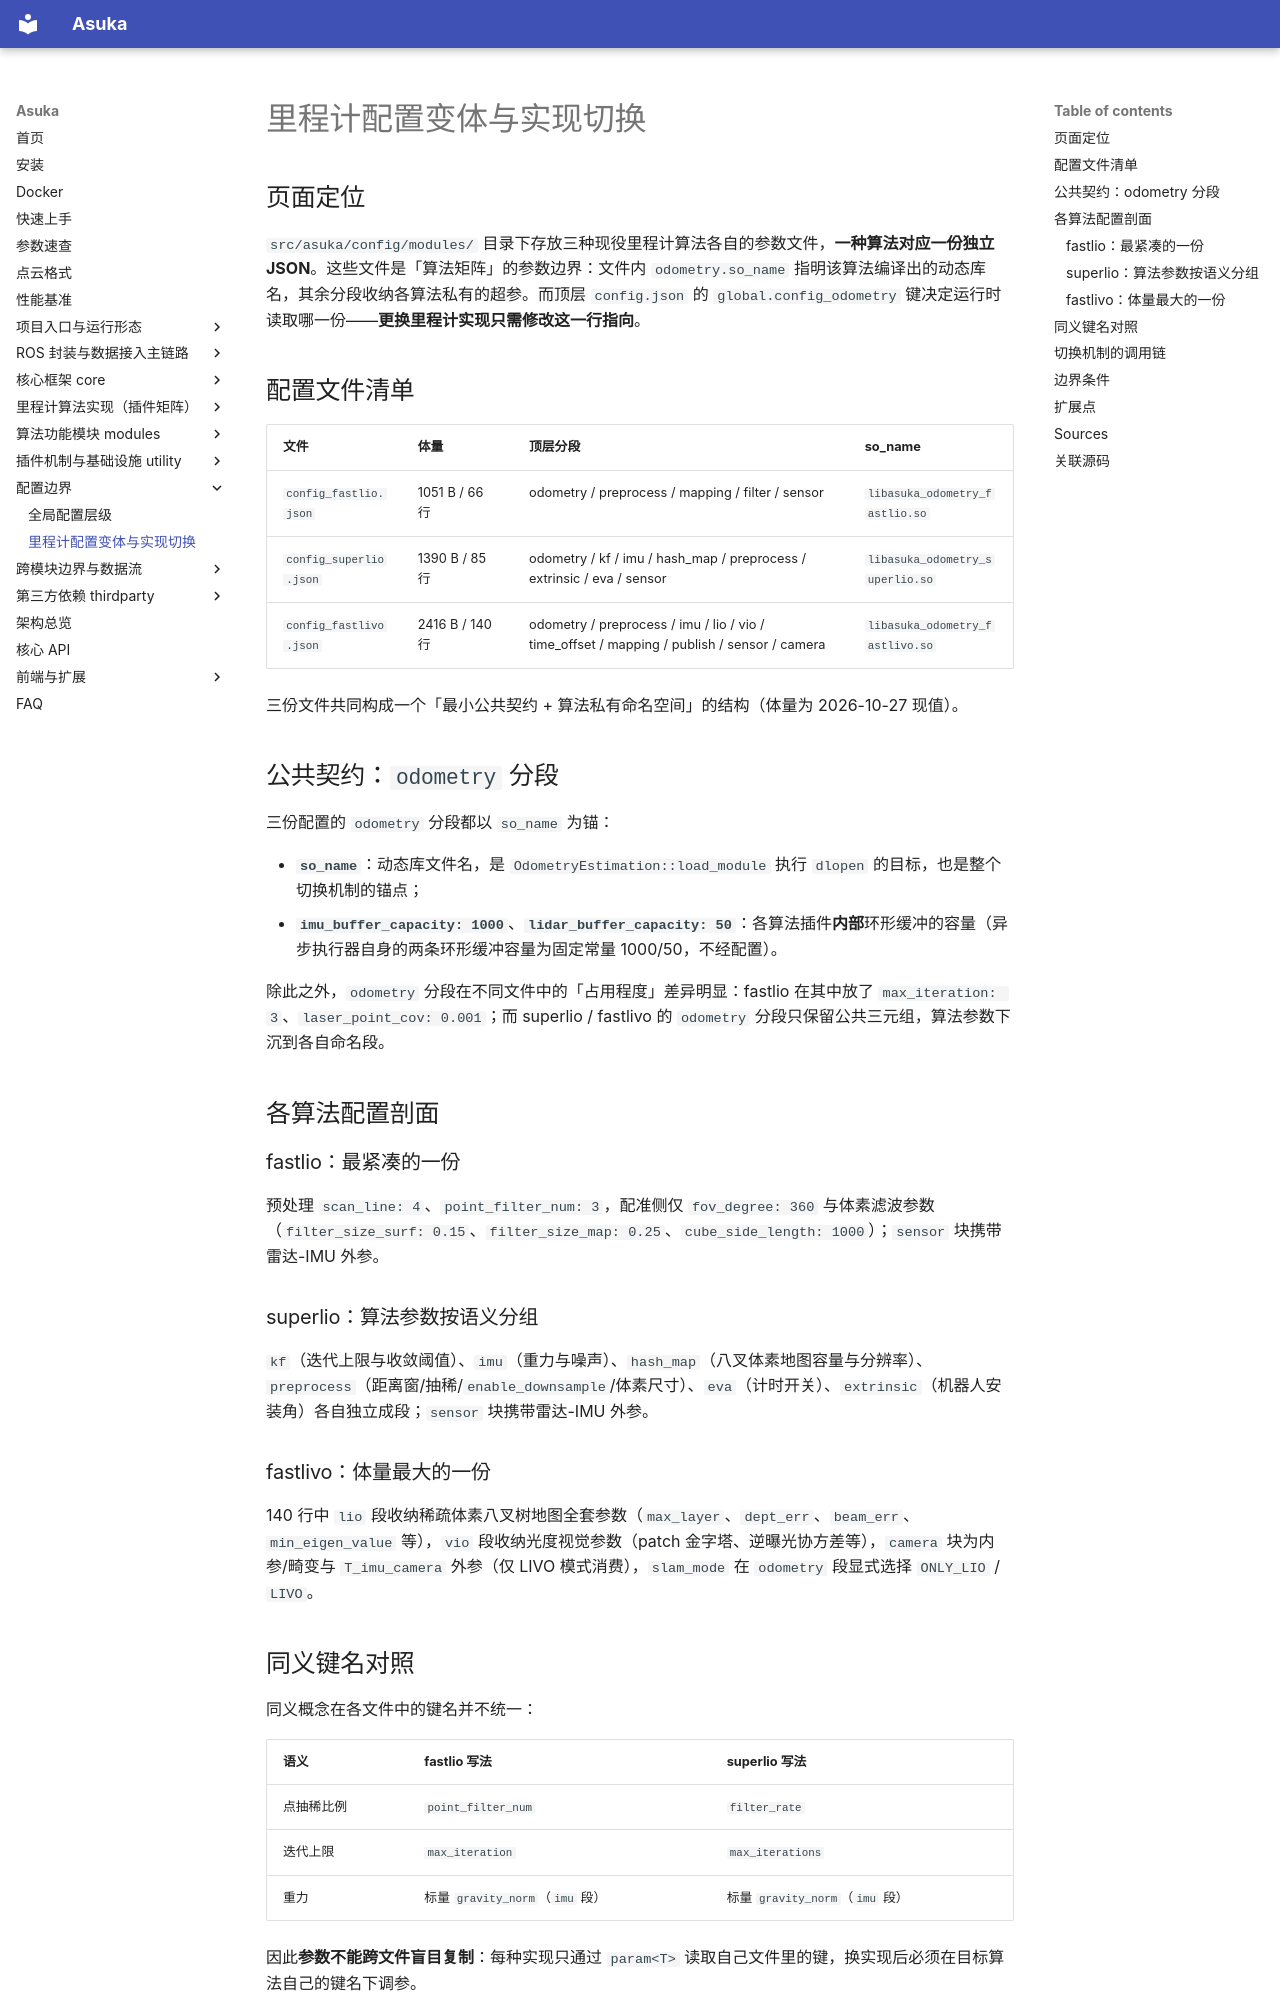

repository: AphroraC/asuka · page: wiki/configs/02.html · generator: mkdocs

---
title: "里程计配置变体与实现切换"
description: >-
  每种现役前端一份独立 JSON，指定 so_name 与各自超参；更换里程计实现只需调整 config_odometry 指向的配置文件。
---

# 里程计配置变体与实现切换

## 页面定位

`src/asuka/config/modules/` 目录下存放三种现役里程计算法各自的参数文件，**一种算法对应一份独立 JSON**。这些文件是「算法矩阵」的参数边界：文件内 `odometry.so_name` 指明该算法编译出的动态库名，其余分段收纳各算法私有的超参。而顶层 `config.json` 的 `global.config_odometry` 键决定运行时读取哪一份——**更换里程计实现只需修改这一行指向**。

## 配置文件清单

| 文件 | 体量 | 顶层分段 | so_name |
|---|---|---|---|
| `config_fastlio.json` | 1051 B / 66 行 | odometry / preprocess / mapping / filter / sensor | `libasuka_odometry_fastlio.so` |
| `config_superlio.json` | 1390 B / 85 行 | odometry / kf / imu / hash_map / preprocess / extrinsic / eva / sensor | `libasuka_odometry_superlio.so` |
| `config_fastlivo.json` | 2416 B / 140 行 | odometry / preprocess / imu / lio / vio / time_offset / mapping / publish / sensor / camera | `libasuka_odometry_fastlivo.so` |

三份文件共同构成一个「最小公共契约 + 算法私有命名空间」的结构（体量为 2026-10-27 现值）。

## 公共契约：`odometry` 分段

三份配置的 `odometry` 分段都以 `so_name` 为锚：

- **`so_name`**：动态库文件名，是 `OdometryEstimation::load_module` 执行 `dlopen` 的目标，也是整个切换机制的锚点；
- **`imu_buffer_capacity: 1000`**、**`lidar_buffer_capacity: 50`**：各算法插件**内部**环形缓冲的容量（异步执行器自身的两条环形缓冲容量为固定常量 1000/50，不经配置）。

除此之外，`odometry` 分段在不同文件中的「占用程度」差异明显：fastlio 在其中放了 `max_iteration: 3`、`laser_point_cov: 0.001`；而 superlio / fastlivo 的 `odometry` 分段只保留公共三元组，算法参数下沉到各自命名段。

## 各算法配置剖面

### fastlio：最紧凑的一份
预处理 `scan_line: 4`、`point_filter_num: 3`，配准侧仅 `fov_degree: 360` 与体素滤波参数（`filter_size_surf: 0.15`、`filter_size_map: 0.25`、`cube_side_length: 1000`）；`sensor` 块携带雷达-IMU 外参。

### superlio：算法参数按语义分组
`kf`（迭代上限与收敛阈值）、`imu`（重力与噪声）、`hash_map`（八叉体素地图容量与分辨率）、`preprocess`（距离窗/抽稀/`enable_downsample`/体素尺寸）、`eva`（计时开关）、`extrinsic`（机器人安装角）各自独立成段；`sensor` 块携带雷达-IMU 外参。

### fastlivo：体量最大的一份
140 行中 `lio` 段收纳稀疏体素八叉树地图全套参数（`max_layer`、`dept_err`、`beam_err`、`min_eigen_value` 等），`vio` 段收纳光度视觉参数（patch 金字塔、逆曝光协方差等），`camera` 块为内参/畸变与 `T_imu_camera` 外参（仅 LIVO 模式消费），`slam_mode` 在 `odometry` 段显式选择 `ONLY_LIO` / `LIVO`。

## 同义键名对照

同义概念在各文件中的键名并不统一：

| 语义 | fastlio 写法 | superlio 写法 |
|---|---|---|
| 点抽稀比例 | `point_filter_num` | `filter_rate` |
| 迭代上限 | `max_iteration` | `max_iterations` |
| 重力 | 标量 `gravity_norm`（`imu` 段） | 标量 `gravity_norm`（`imu` 段） |

因此**参数不能跨文件盲目复制**：每种实现只通过 `param<T>` 读取自己文件里的键，换实现后必须在目标算法自己的键名下调参。
